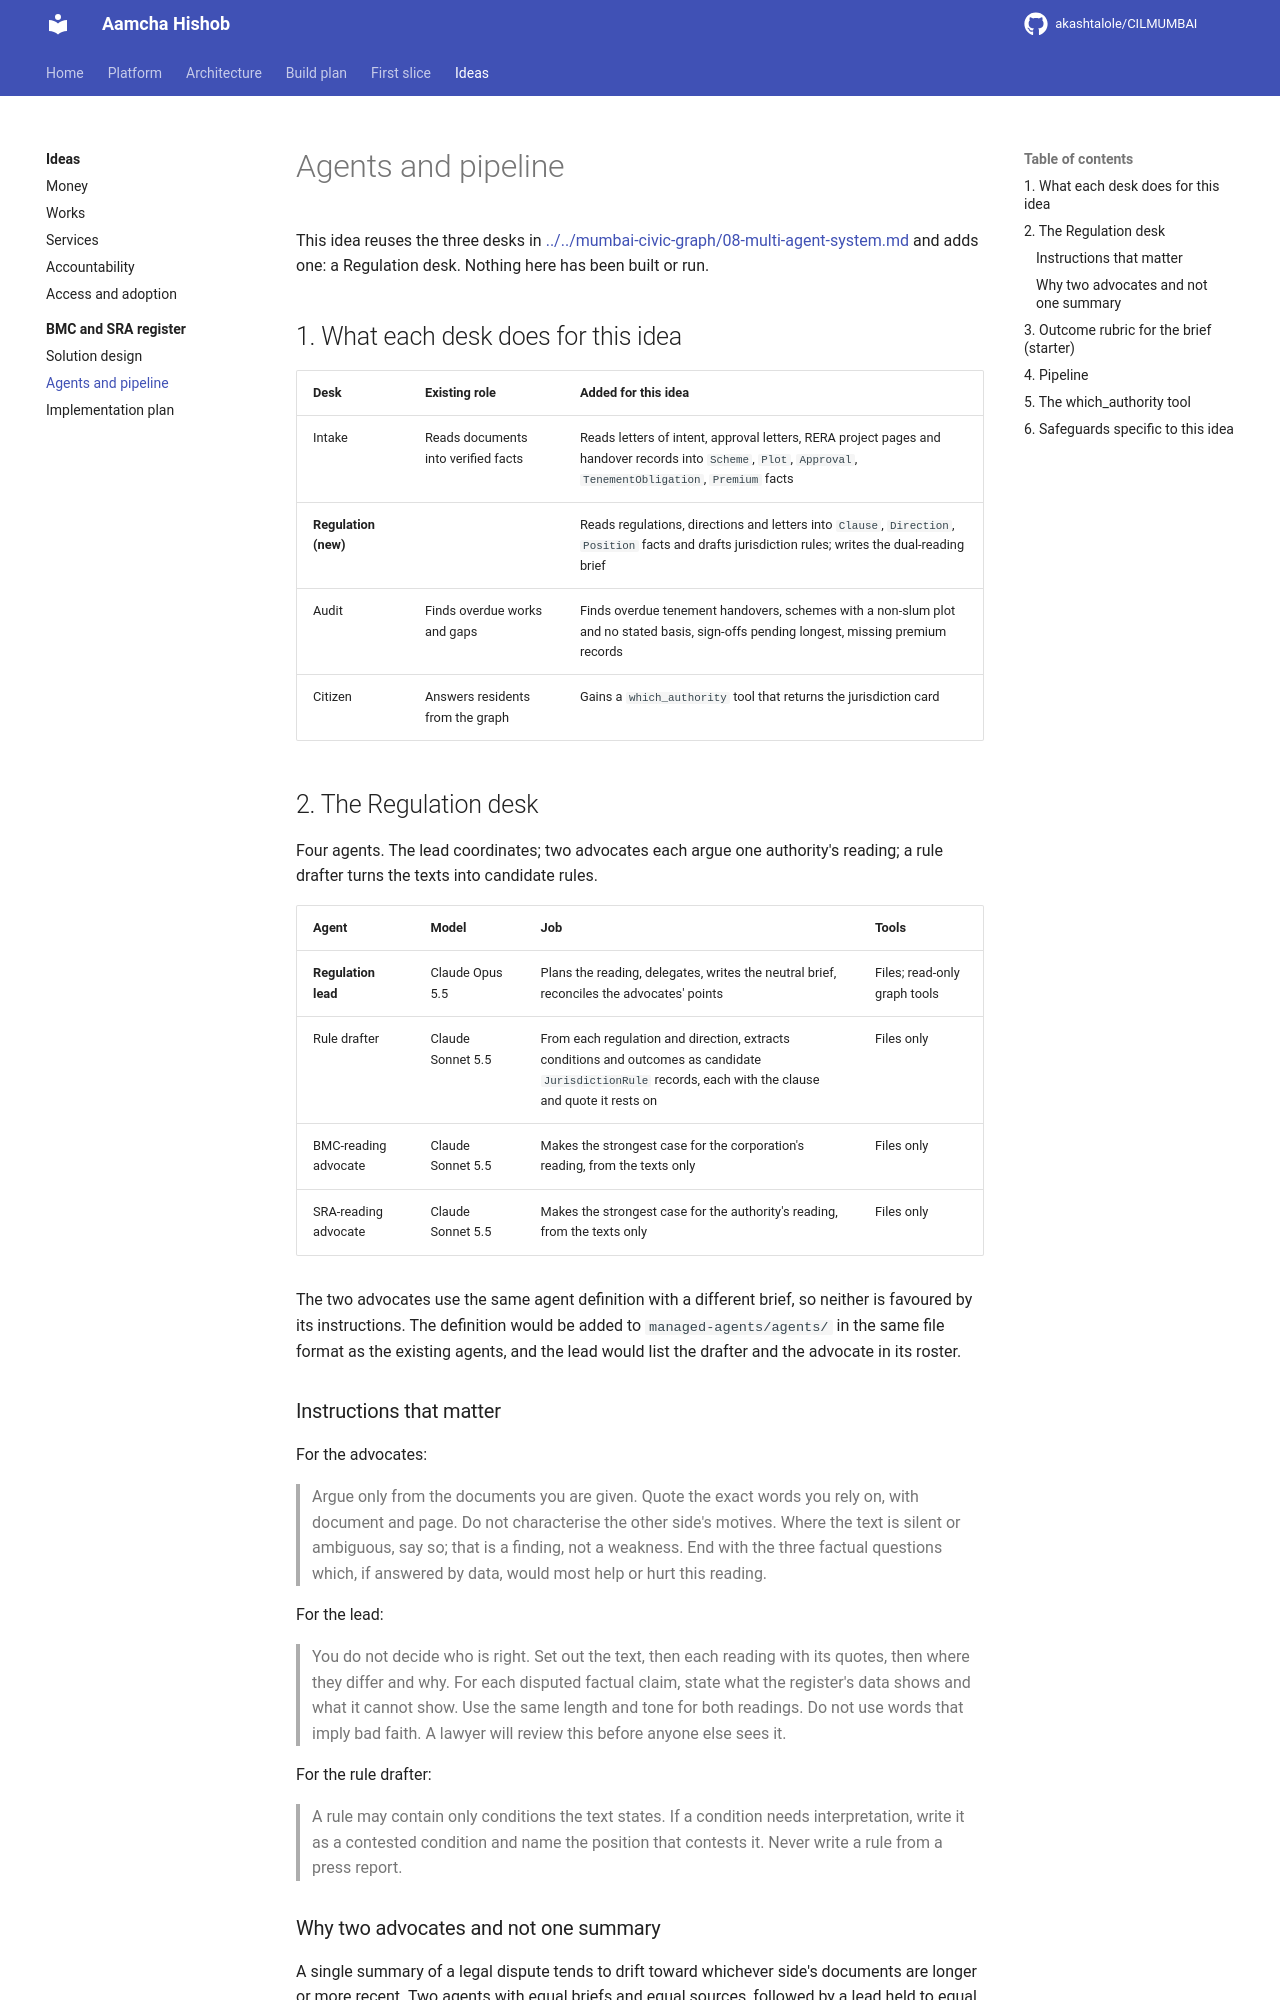

repository: akashtalole/CILMUMBAI · page: mumbai-civic-ideas/bmc-sra-jurisdiction/02-agents-and-pipeline/index.html · generator: mkdocs

# Agents and pipeline

This idea reuses the three desks in [../../mumbai-civic-graph/08-multi-agent-system.md](../../mumbai-civic-graph/08-multi-agent-system.md) and adds one: a Regulation desk. Nothing here has been built or run.

## 1. What each desk does for this idea

| Desk | Existing role | Added for this idea |
|---|---|---|
| Intake | Reads documents into verified facts | Reads letters of intent, approval letters, RERA project pages and handover records into `Scheme`, `Plot`, `Approval`, `TenementObligation`, `Premium` facts |
| **Regulation (new)** | | Reads regulations, directions and letters into `Clause`, `Direction`, `Position` facts and drafts jurisdiction rules; writes the dual-reading brief |
| Audit | Finds overdue works and gaps | Finds overdue tenement handovers, schemes with a non-slum plot and no stated basis, sign-offs pending longest, missing premium records |
| Citizen | Answers residents from the graph | Gains a `which_authority` tool that returns the jurisdiction card |

## 2. The Regulation desk

Four agents. The lead coordinates; two advocates each argue one authority's reading; a rule drafter turns the texts into candidate rules.

| Agent | Model | Job | Tools |
|---|---|---|---|
| **Regulation lead** | Claude Opus 5.5 | Plans the reading, delegates, writes the neutral brief, reconciles the advocates' points | Files; read-only graph tools |
| Rule drafter | Claude Sonnet 5.5 | From each regulation and direction, extracts conditions and outcomes as candidate `JurisdictionRule` records, each with the clause and quote it rests on | Files only |
| BMC-reading advocate | Claude Sonnet 5.5 | Makes the strongest case for the corporation's reading, from the texts only | Files only |
| SRA-reading advocate | Claude Sonnet 5.5 | Makes the strongest case for the authority's reading, from the texts only | Files only |

The two advocates use the same agent definition with a different brief, so neither is favoured by its instructions. The definition would be added to `managed-agents/agents/` in the same file format as the existing agents, and the lead would list the drafter and the advocate in its roster.

### Instructions that matter

For the advocates:

> Argue only from the documents you are given. Quote the exact words you rely on, with document and page. Do not characterise the other side's motives. Where the text is silent or ambiguous, say so; that is a finding, not a weakness. End with the three factual questions which, if answered by data, would most help or hurt this reading.

For the lead:

> You do not decide who is right. Set out the text, then each reading with its quotes, then where they differ and why. For each disputed factual claim, state what the register's data shows and what it cannot show. Use the same length and tone for both readings. Do not use words that imply bad faith. A lawyer will review this before anyone else sees it.

For the rule drafter:

> A rule may contain only conditions the text states. If a condition needs interpretation, write it as a contested condition and name the position that contests it. Never write a rule from a press report.
